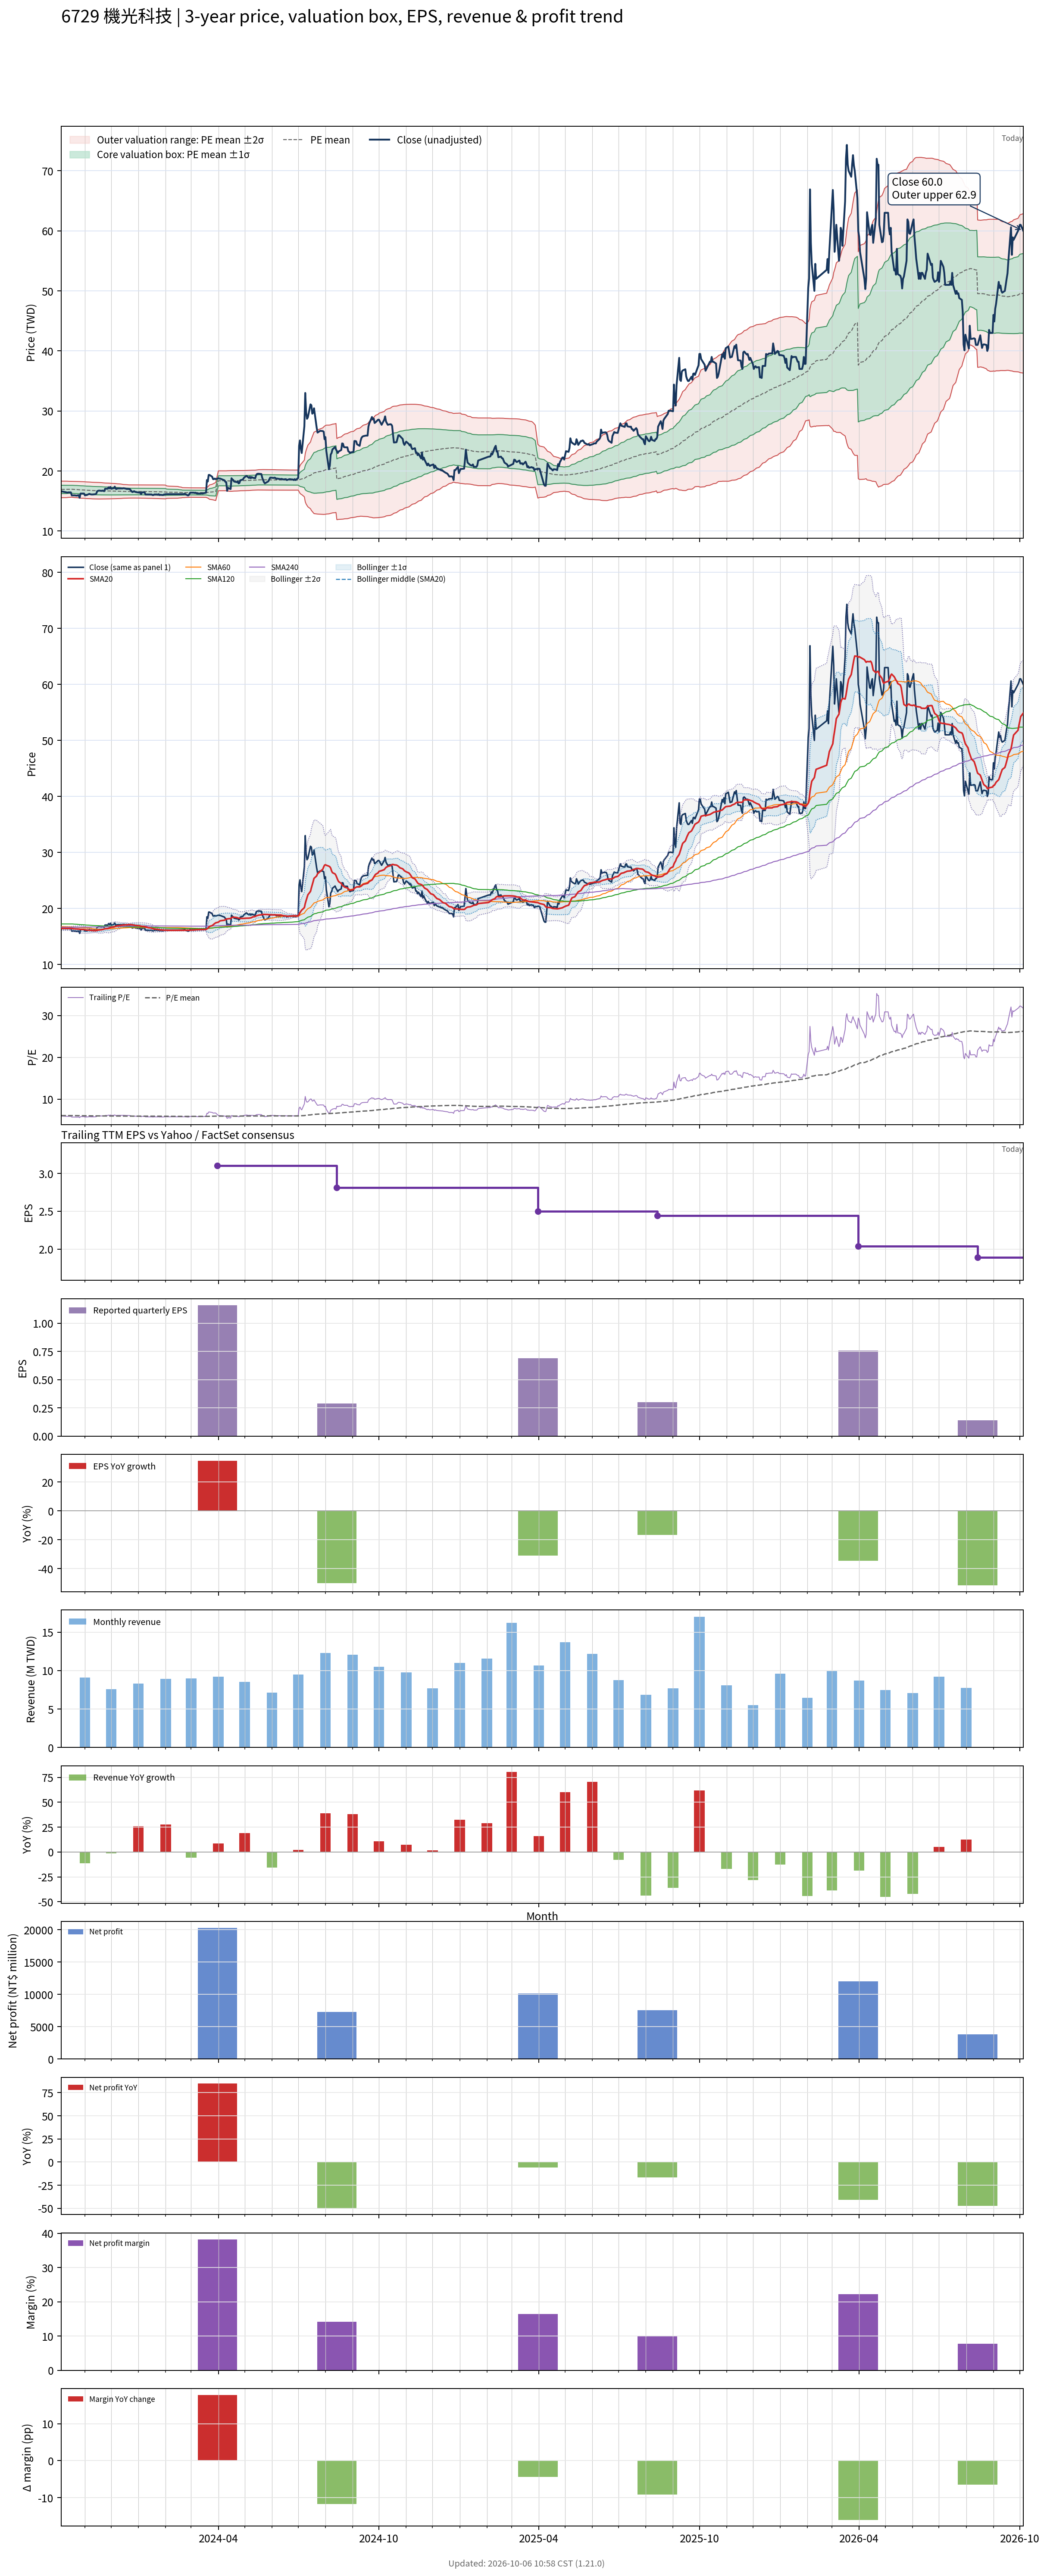

Data behind this chart, as committed beside it:
# chart-version: skill-stock-dynamic-val…
date, close, available_date, period_end, eps, ttm_eps, pe, pe_mean, pe_std, price_m2, price_m1, price_mean, price_p1, price_p2, forward_eps, forward_pe, forward_pe_mean, forward_pe_std, forward_price_m2, forward_price_m1, forward_price_mean, forward_price_p1, forward_price_p2, sma20
2023-10-05, 16.6, 2023-08-14, 2023-06-30, 0.36, 2.8, 5.929, 6.047, 0.2513, 15.52, 16.23, 16.93, 17.64, 18.34, , , , , , , , , , 16.42
2023-10-06, 16.6, 2023-08-14, 2023-06-30, 0.36, 2.8, 5.929, 6.051, 0.2456, 15.57, 16.26, 16.94, 17.63, 18.32, , , , , , , , , , 16.43
2023-10-11, 16.45, 2023-08-14, 2023-06-30, 0.36, 2.8, 5.875, 6.052, 0.2445, 15.58, 16.26, 16.95, 17.63, 18.32, , , , , , , , , , 16.43
2023-10-12, 16.4, 2023-08-14, 2023-06-30, 0.36, 2.8, 5.857, 6.054, 0.2425, 15.59, 16.27, 16.95, 17.63, 18.31, , , , , , , , , , 16.42
2023-10-13, 16.45, 2023-08-14, 2023-06-30, 0.36, 2.8, 5.875, 6.056, 0.2391, 15.62, 16.29, 16.96, 17.63, 18.3, , , , , , , , , , 16.42
2023-10-16, 16.45, 2023-08-14, 2023-06-30, 0.36, 2.8, 5.875, 6.059, 0.2361, 15.64, 16.3, 16.96, 17.63, 18.29, , , , , , , , , , 16.43
2023-10-17, 15.95, 2023-08-14, 2023-06-30, 0.36, 2.8, 5.696, 6.059, 0.2349, 15.65, 16.31, 16.97, 17.62, 18.28, , , , , , , , , , 16.42
2023-10-18, 15.95, 2023-08-14, 2023-06-30, 0.36, 2.8, 5.696, 6.056, 0.2372, 15.63, 16.29, 16.96, 17.62, 18.29, , , , , , , , , , 16.4
2023-10-19, 15.95, 2023-08-14, 2023-06-30, 0.36, 2.8, 5.696, 6.052, 0.2386, 15.61, 16.28, 16.94, 17.61, 18.28, , , , , , , , , , 16.37
2023-10-20, 15.95, 2023-08-14, 2023-06-30, 0.36, 2.8, 5.696, 6.047, 0.2402, 15.59, 16.26, 16.93, 17.6, 18.28, , , , , , , , , , 16.36
2023-10-23, 15.9, 2023-08-14, 2023-06-30, 0.36, 2.8, 5.679, 6.042, 0.2413, 15.57, 16.24, 16.92, 17.59, 18.27, , , , , , , , , , 16.34
2023-10-24, 15.95, 2023-08-14, 2023-06-30, 0.36, 2.8, 5.696, 6.037, 0.2421, 15.55, 16.23, 16.9, 17.58, 18.26, , , , , , , , , , 16.32
2023-10-25, 15.95, 2023-08-14, 2023-06-30, 0.36, 2.8, 5.696, 6.032, 0.2431, 15.53, 16.21, 16.89, 17.57, 18.25, , , , , , , , , , 16.3
2023-10-26, 15.55, 2023-08-14, 2023-06-30, 0.36, 2.8, 5.554, 6.026, 0.246, 15.5, 16.18, 16.87, 17.56, 18.25, , , , , , , , , , 16.28
2023-10-27, 16.25, 2023-08-14, 2023-06-30, 0.36, 2.8, 5.804, 6.022, 0.2459, 15.49, 16.17, 16.86, 17.55, 18.24, , , , , , , , , , 16.26
2023-10-30, 16.25, 2023-08-14, 2023-06-30, 0.36, 2.8, 5.804, 6.018, 0.2457, 15.48, 16.16, 16.85, 17.54, 18.23, , , , , , , , , , 16.25
2023-10-31, 16.25, 2023-08-14, 2023-06-30, 0.36, 2.8, 5.804, 6.015, 0.2453, 15.47, 16.15, 16.84, 17.53, 18.21, , , , , , , , , , 16.23
2023-11-01, 15.95, 2023-08-14, 2023-06-30, 0.36, 2.8, 5.696, 6.01, 0.246, 15.45, 16.14, 16.83, 17.52, 18.21, , , , , , , , , , 16.2
2023-11-02, 16, 2023-08-14, 2023-06-30, 0.36, 2.8, 5.714, 6.005, 0.2464, 15.43, 16.13, 16.82, 17.51, 18.2, , , , , , , , , , 16.17
2023-11-03, 16, 2023-08-14, 2023-06-30, 0.36, 2.8, 5.714, 6.001, 0.2469, 15.42, 16.11, 16.8, 17.49, 18.19, , , , , , , , , , 16.14
2023-11-06, 16.2, 2023-08-14, 2023-06-30, 0.36, 2.8, 5.786, 5.997, 0.2467, 15.41, 16.1, 16.79, 17.48, 18.17, , , , , , , , , , 16.12
2023-11-07, 16.15, 2023-08-14, 2023-06-30, 0.36, 2.8, 5.768, 5.993, 0.2466, 15.4, 16.09, 16.78, 17.47, 18.16, , , , , , , , , , 16.1
2023-11-08, 16.1, 2023-08-14, 2023-06-30, 0.36, 2.8, 5.75, 5.989, 0.2466, 15.39, 16.08, 16.77, 17.46, 18.15, , , , , , , , , , 16.08
2023-11-09, 16.1, 2023-08-14, 2023-06-30, 0.36, 2.8, 5.75, 5.985, 0.2465, 15.38, 16.07, 16.76, 17.45, 18.14, , , , , , , , , , 16.07
2023-11-10, 16.1, 2023-08-14, 2023-06-30, 0.36, 2.8, 5.75, 5.981, 0.2463, 15.37, 16.06, 16.75, 17.44, 18.13, , , , , , , , , , 16.05
2023-11-13, 16.15, 2023-08-14, 2023-06-30, 0.36, 2.8, 5.768, 5.977, 0.246, 15.36, 16.05, 16.74, 17.43, 18.11, , , , , , , , , , 16.03
2023-11-14, 16.25, 2023-08-14, 2023-06-30, 0.36, 2.8, 5.804, 5.975, 0.2463, 15.35, 16.04, 16.73, 17.42, 18.11, , , , , , , , , , 16.05
2023-11-15, 16.65, 2023-08-14, 2023-06-30, 0.36, 2.8, 5.946, 5.974, 0.2461, 15.35, 16.04, 16.73, 17.42, 18.1, , , , , , , , , , 16.08
2023-11-16, 16.7, 2023-08-14, 2023-06-30, 0.36, 2.8, 5.964, 5.973, 0.2459, 15.35, 16.04, 16.72, 17.41, 18.1, , , , , , , , , , 16.12
2023-11-17, 16.75, 2023-08-14, 2023-06-30, 0.36, 2.8, 5.982, 5.972, 0.2455, 15.35, 16.03, 16.72, 17.41, 18.1, , , , , , , , , , 16.16
2023-11-20, 16.7, 2023-08-14, 2023-06-30, 0.36, 2.8, 5.964, 5.968, 0.2429, 15.35, 16.03, 16.71, 17.39, 18.07, , , , , , , , , , 16.2
2023-11-21, 16.75, 2023-08-14, 2023-06-30, 0.36, 2.8, 5.982, 5.965, 0.2404, 15.36, 16.03, 16.7, 17.38, 18.05, , , , , , , , , , 16.24
2023-11-22, 16.7, 2023-08-14, 2023-06-30, 0.36, 2.8, 5.964, 5.963, 0.239, 15.36, 16.03, 16.7, 17.37, 18.03, , , , , , , , , , 16.28
2023-11-23, 16.65, 2023-08-14, 2023-06-30, 0.36, 2.8, 5.946, 5.961, 0.2378, 15.36, 16.02, 16.69, 17.36, 18.02, , , , , , , , , , 16.33
2023-11-24, 17.05, 2023-08-14, 2023-06-30, 0.36, 2.8, 6.089, 5.959, 0.2366, 15.36, 16.02, 16.69, 17.35, 18.01, , , , , , , , , , 16.37
2023-11-27, 17.05, 2023-08-14, 2023-06-30, 0.36, 2.8, 6.089, 5.958, 0.2353, 15.36, 16.02, 16.68, 17.34, 18, , , , , , , , , , 16.41
2023-11-28, 17.3, 2023-08-14, 2023-06-30, 0.36, 2.8, 6.179, 5.957, 0.2342, 15.37, 16.02, 16.68, 17.34, 17.99, , , , , , , , , , 16.46
2023-11-29, 17.1, 2023-08-14, 2023-06-30, 0.36, 2.8, 6.107, 5.955, 0.2324, 15.37, 16.02, 16.67, 17.33, 17.98, , , , , , , , , , 16.52
2023-11-30, 17.35, 2023-08-14, 2023-06-30, 0.36, 2.8, 6.196, 5.954, 0.2312, 15.38, 16.02, 16.67, 17.32, 17.97, , , , , , , , , , 16.59
2023-12-01, 17.05, 2023-08-14, 2023-06-30, 0.36, 2.8, 6.089, 5.953, 0.2293, 15.38, 16.03, 16.67, 17.31, 17.95, , , , , , , , , , 16.64
2023-12-04, 17.15, 2023-08-14, 2023-06-30, 0.36, 2.8, 6.125, 5.951, 0.2275, 15.39, 16.03, 16.66, 17.3, 17.94, , , , , , , , , , 16.69
2023-12-05, 17.4, 2023-08-14, 2023-06-30, 0.36, 2.8, 6.214, 5.95, 0.2265, 15.39, 16.03, 16.66, 17.29, 17.93, , , , , , , , , , 16.75
2023-12-06, 17.05, 2023-08-14, 2023-06-30, 0.36, 2.8, 6.089, 5.949, 0.2249, 15.4, 16.03, 16.66, 17.29, 17.92, , , , , , , , , , 16.8
2023-12-07, 17, 2023-08-14, 2023-06-30, 0.36, 2.8, 6.071, 5.947, 0.2228, 15.4, 16.03, 16.65, 17.27, 17.9, , , , , , , , , , 16.84
2023-12-08, 17.1, 2023-08-14, 2023-06-30, 0.36, 2.8, 6.107, 5.945, 0.2197, 15.41, 16.03, 16.64, 17.26, 17.88, , , , , , , , , , 16.89
2023-12-11, 17.1, 2023-08-14, 2023-06-30, 0.36, 2.8, 6.107, 5.942, 0.2169, 15.42, 16.03, 16.64, 17.25, 17.85, , , , , , , , , , 16.94
2023-12-12, 17.1, 2023-08-14, 2023-06-30, 0.36, 2.8, 6.107, 5.941, 0.2143, 15.43, 16.03, 16.63, 17.23, 17.83, , , , , , , , , , 16.98
2023-12-13, 17.1, 2023-08-14, 2023-06-30, 0.36, 2.8, 6.107, 5.938, 0.2111, 15.44, 16.04, 16.63, 17.22, 17.81, , , , , , , , , , 17.01
2023-12-14, 17.1, 2023-08-14, 2023-06-30, 0.36, 2.8, 6.107, 5.936, 0.2072, 15.46, 16.04, 16.62, 17.2, 17.78, , , , , , , , , , 17.03
2023-12-15, 17.15, 2023-08-14, 2023-06-30, 0.36, 2.8, 6.125, 5.934, 0.204, 15.47, 16.04, 16.61, 17.19, 17.76, , , , , , , , , , 17.05
2023-12-18, 17.05, 2023-08-14, 2023-06-30, 0.36, 2.8, 6.089, 5.932, 0.2018, 15.48, 16.04, 16.61, 17.17, 17.74, , , , , , , , , , 17.07
2023-12-19, 17, 2023-08-14, 2023-06-30, 0.36, 2.8, 6.071, 5.93, 0.1998, 15.49, 16.05, 16.6, 17.16, 17.72, , , , , , , , , , 17.08
2023-12-20, 17.05, 2023-08-14, 2023-06-30, 0.36, 2.8, 6.089, 5.929, 0.1981, 15.49, 16.05, 16.6, 17.16, 17.71, , , , , , , , , , 17.09
2023-12-21, 17, 2023-08-14, 2023-06-30, 0.36, 2.8, 6.071, 5.927, 0.1963, 15.5, 16.05, 16.6, 17.15, 17.7, , , , , , , , , , 17.11
2023-12-22, 17, 2023-08-14, 2023-06-30, 0.36, 2.8, 6.071, 5.927, 0.196, 15.5, 16.05, 16.6, 17.14, 17.69, , , , , , , , , , 17.11
2023-12-25, 16.5, 2023-08-14, 2023-06-30, 0.36, 2.8, 5.893, 5.926, 0.196, 15.5, 16.05, 16.59, 17.14, 17.69, , , , , , , , , , 17.08
2023-12-26, 16.55, 2023-08-14, 2023-06-30, 0.36, 2.8, 5.911, 5.927, 0.1958, 15.5, 16.05, 16.6, 17.14, 17.69, , , , , , , , , , 17.05
2023-12-27, 16.65, 2023-08-14, 2023-06-30, 0.36, 2.8, 5.946, 5.928, 0.1956, 15.5, 16.05, 16.6, 17.15, 17.69, , , , , , , , , , 17.02
2023-12-28, 16.55, 2023-08-14, 2023-06-30, 0.36, 2.8, 5.911, 5.928, 0.1956, 15.5, 16.05, 16.6, 17.15, 17.69, , , , , , , , , , 16.98
... 668 more rows
